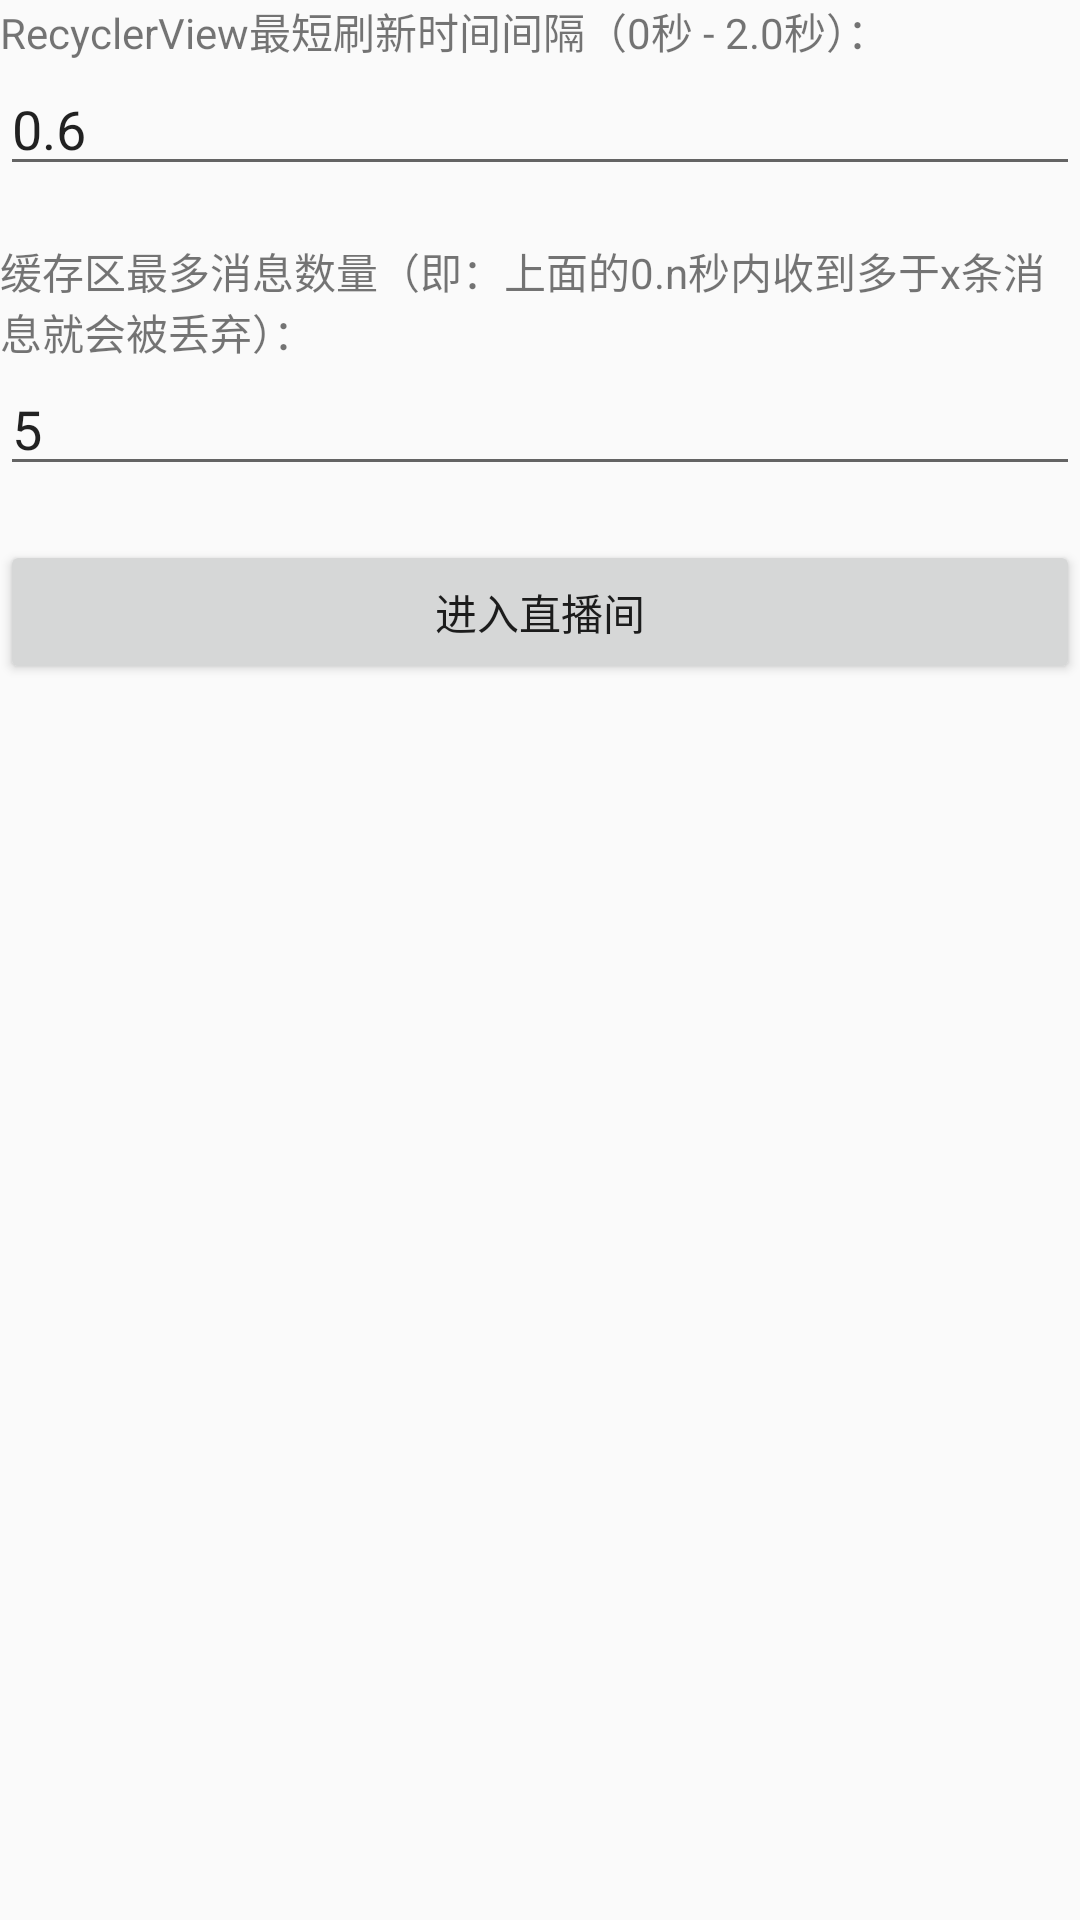

Here is an Android app screen rendered from its layout file. Give the layout XML and the strings, colors and styles it references.
<!-- AndroidManifest.xml: application theme Theme.LiveMessageDemo -->
<!-- res/layout/activity_root.xml -->
<?xml version="1.0" encoding="utf-8"?>
<LinearLayout xmlns:android="http://schemas.android.com/apk/res/android"
    xmlns:app="http://schemas.android.com/apk/res-auto"
    xmlns:tools="http://schemas.android.com/tools"
    android:orientation="vertical"
    android:layout_width="match_parent"
    android:layout_height="match_parent">

    <TextView
        android:layout_width="match_parent"
        android:layout_height="wrap_content"
        android:text="RecyclerView最短刷新时间间隔（0秒 - 2.0秒）：" />

    <EditText
        android:id="@+id/minRefreshTimeEditText"
        android:layout_width="match_parent"
        android:layout_height="wrap_content"
        android:text="0.6"
        android:inputType="numberDecimal" />


    <TextView
        android:layout_marginTop="18dp"
        android:layout_width="match_parent"
        android:layout_height="wrap_content"
        android:text="缓存区最多消息数量（即：上面的0.n秒内收到多于x条消息就会被丢弃）：" />

    <EditText
        android:id="@+id/maxCacheEditText"
        android:layout_width="match_parent"
        android:layout_height="wrap_content"
        android:inputType="number"
        android:text="5"/>

    <Button
        android:layout_marginTop="18dp"
        android:id="@+id/to_live_btn"
        android:layout_width="match_parent"
        android:layout_height="wrap_content"
        android:text="进入直播间"/>


</LinearLayout>
<!-- resources referenced by this layout -->
<resources>
  <style name="Theme.LiveMessageDemo" parent="Theme.AppCompat.DayNight">
          
          <item name="colorPrimary">@color/black</item>
          <item name="colorPrimaryVariant">@color/black</item>
          <item name="colorOnPrimary">@color/white</item>
          
          <item name="android:statusBarColor" tools:targetApi="l">?attr/colorPrimaryVariant</item>
          
          <item name="windowActionBar">false</item>
          <item name="windowNoTitle">true</item>
      </style>
  <color name="black">#FF000000</color>
  <color name="white">#FFFFFFFF</color>
</resources>
